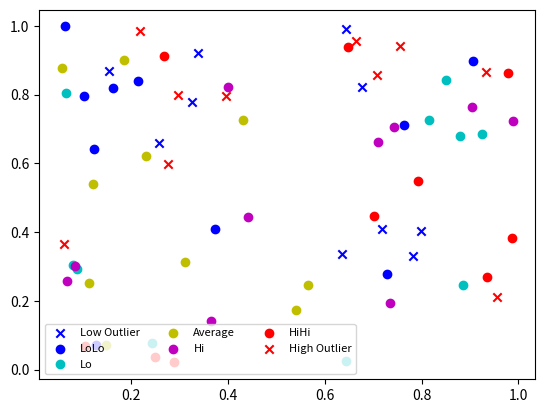

The script that saved this image:
import matplotlib.pyplot as plt
from numpy.random import random

colors = ['b', 'c', 'y', 'm', 'r']

lo = plt.scatter(random(10), random(10), marker='x', color=colors[0])
ll = plt.scatter(random(10), random(10), marker='o', color=colors[0])
l  = plt.scatter(random(10), random(10), marker='o', color=colors[1])
a  = plt.scatter(random(10), random(10), marker='o', color=colors[2])
h  = plt.scatter(random(10), random(10), marker='o', color=colors[3])
hh = plt.scatter(random(10), random(10), marker='o', color=colors[4])
ho = plt.scatter(random(10), random(10), marker='x', color=colors[4])

plt.legend((lo, ll, l, a, h, hh, ho),
           ('Low Outlier', 'LoLo', 'Lo', 'Average', 'Hi', 'HiHi', 'High Outlier'),
           scatterpoints=1,
           loc='lower left',
           ncol=3,
           fontsize=8)

plt.show()